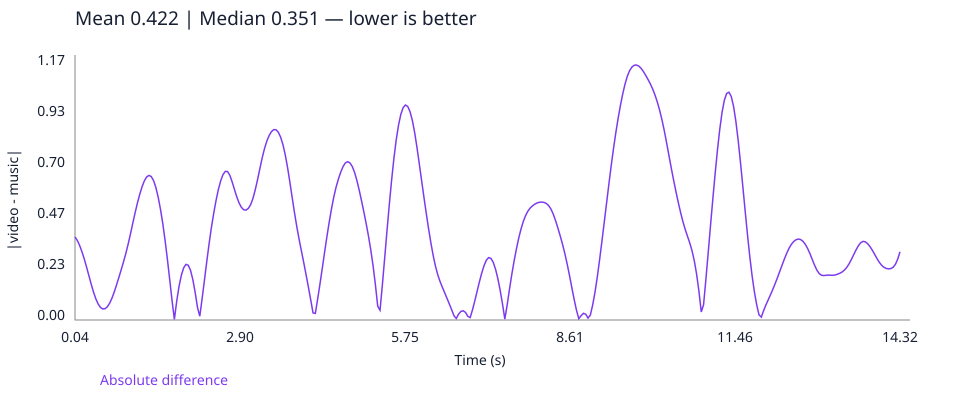

The file beside this chart, header and first rows:
time_seconds, absolute_difference
0.04, 0.3805
0.08, 0.3644
0.12, 0.3414
0.16, 0.3128
0.2, 0.2797
0.24, 0.2426
0.28, 0.2033
0.32, 0.1644
0.36, 0.1281
0.4, 0.09736
0.44, 0.07362
0.48, 0.05773
0.52, 0.05051
0.56, 0.05167
0.6, 0.06066
0.64, 0.07697
0.68, 0.1001
0.72, 0.1291
0.76, 0.1616
0.8, 0.1957
0.84, 0.2307
0.88, 0.2665
0.92, 0.305
0.96, 0.3477
1.0, 0.3941
1.04, 0.4425
1.08, 0.4906
1.12, 0.5354
1.16, 0.5752
1.2, 0.6096
1.24, 0.6371
1.28, 0.6552
1.32, 0.6622
1.36, 0.657
1.4, 0.6385
1.44, 0.6066
1.48, 0.5623
1.52, 0.5067
1.56, 0.4403
1.6, 0.3629
1.64, 0.2763
1.68, 0.1835
1.72, 0.08853
1.76, 0.00281
1.8, 0.08488
1.84, 0.1528
1.88, 0.204
1.92, 0.2385
1.96, 0.2547
2.0, 0.2508
2.04, 0.2272
2.08, 0.1845
2.12, 0.1262
2.16, 0.05789
2.2, 0.01724
2.24, 0.09747
2.28, 0.181
2.32, 0.2658
2.36, 0.3475
2.4, 0.4215
... 298 more rows
